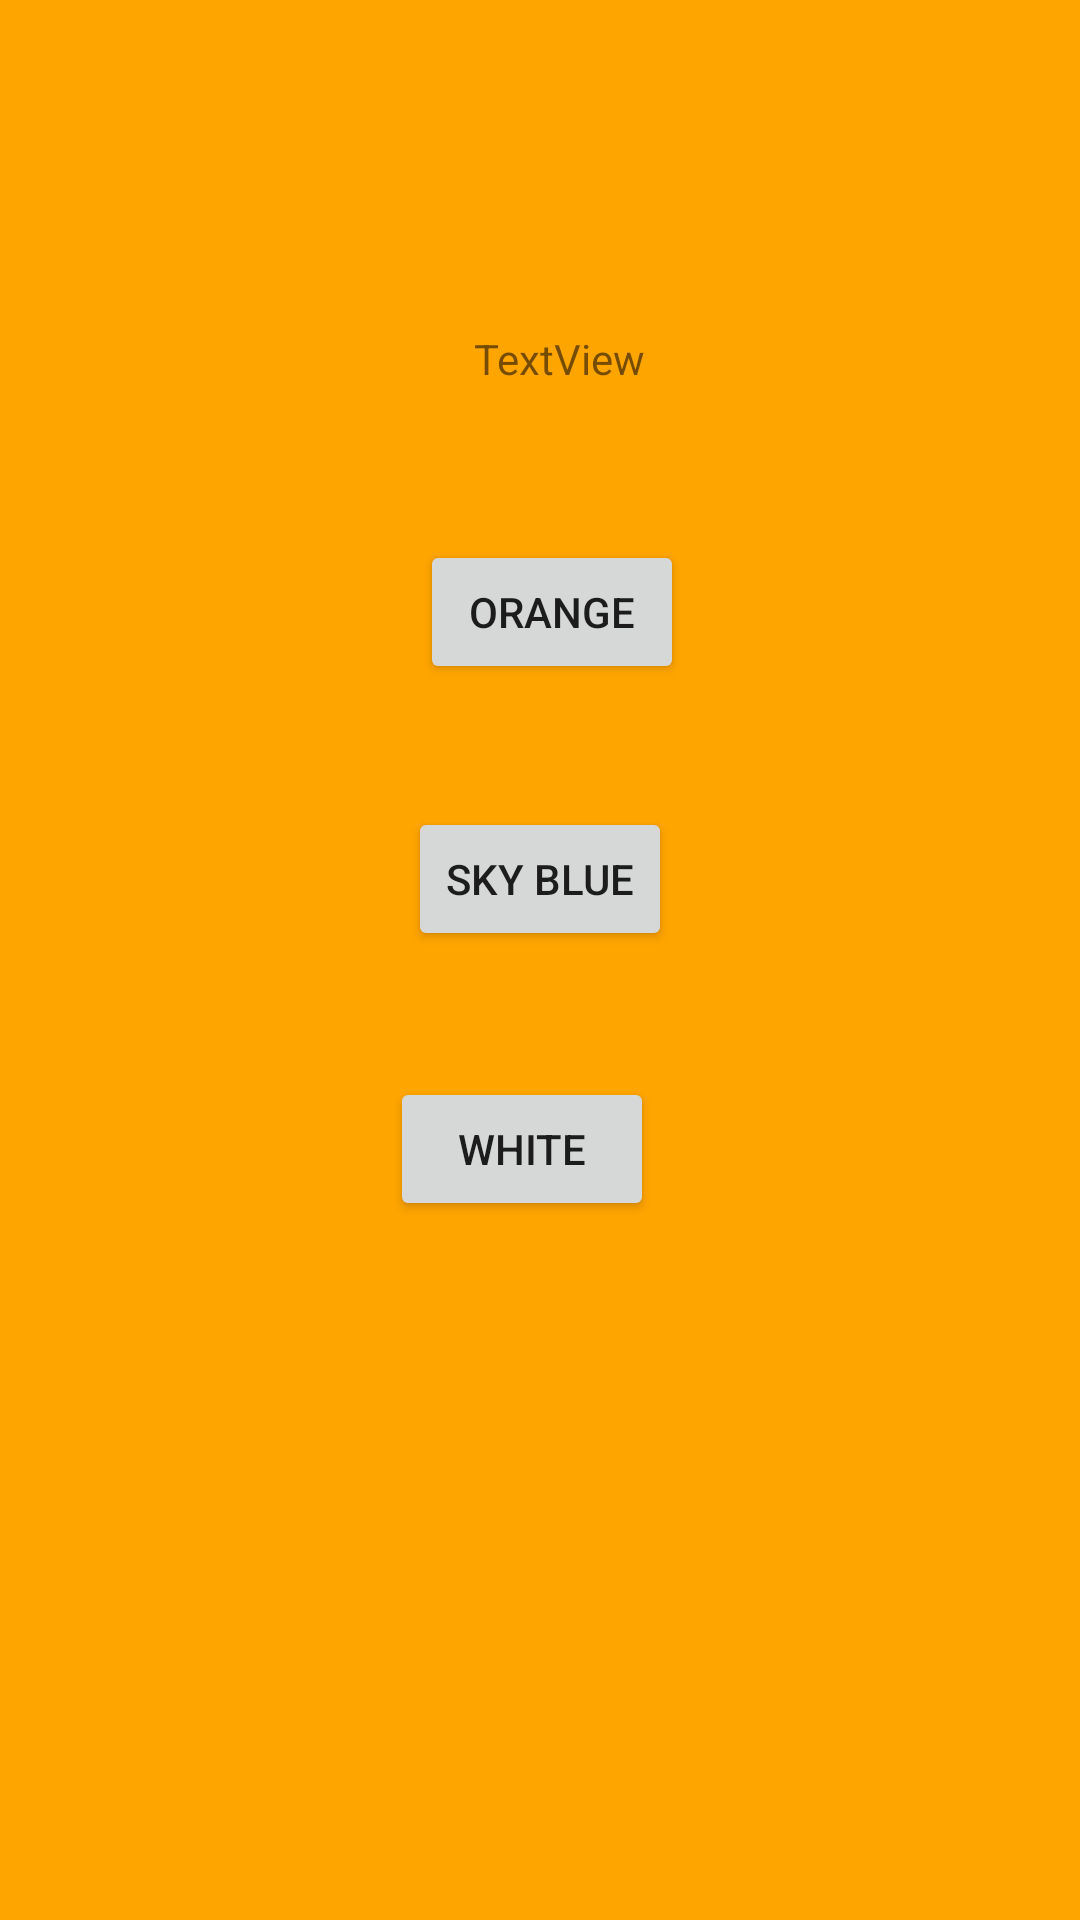

Here is an Android app screen rendered from its layout file. Give the layout XML and the strings, colors and styles it references.
<!-- AndroidManifest.xml: application theme Theme.CovidApp -->
<!-- res/layout/fragment_change_color.xml -->
<?xml version="1.0" encoding="utf-8"?>
<androidx.constraintlayout.widget.ConstraintLayout xmlns:android="http://schemas.android.com/apk/res/android"
    xmlns:app="http://schemas.android.com/apk/res-auto"
    xmlns:tools="http://schemas.android.com/tools"
    android:id="@+id/changeColorFrag"
    android:layout_width="match_parent"
    android:layout_height="match_parent"
    tools:context=".ChangeColorFragment">


    <Button
        android:id="@+id/orange_button"
        android:layout_width="wrap_content"
        android:layout_height="wrap_content"
        android:layout_marginStart="4dp"
        android:layout_marginBottom="41dp"
        android:text="Orange"
        app:layout_constraintBottom_toTopOf="@+id/skyblue_button"
        app:layout_constraintStart_toStartOf="@+id/skyblue_button" />

    <Button
        android:id="@+id/skyblue_button"
        android:layout_width="wrap_content"
        android:layout_height="wrap_content"
        android:layout_marginBottom="323dp"
        android:text="Sky Blue"
        app:layout_constraintBottom_toBottomOf="parent"
        app:layout_constraintEnd_toEndOf="parent"
        app:layout_constraintStart_toStartOf="parent" />

    <Button
        android:id="@+id/white_button"
        android:layout_width="wrap_content"
        android:layout_height="wrap_content"
        android:layout_marginTop="42dp"
        android:layout_marginEnd="6dp"
        android:text="White"
        app:layout_constraintEnd_toEndOf="@+id/skyblue_button"
        app:layout_constraintTop_toBottomOf="@+id/skyblue_button" />

    <TextView
        android:id="@+id/changeColor_textView"
        android:layout_width="wrap_content"
        android:layout_height="wrap_content"
        android:layout_marginStart="18dp"
        android:layout_marginBottom="51dp"
        android:text="TextView"
        app:layout_constraintBottom_toTopOf="@+id/orange_button"
        app:layout_constraintStart_toStartOf="@+id/orange_button" />
</androidx.constraintlayout.widget.ConstraintLayout>
<!-- resources referenced by this layout -->
<resources>
  <style name="Theme.CovidApp" parent="Theme.MaterialComponents.DayNight.NoActionBar">
          
          <item name="colorPrimary">@color/teal_700</item>
          <item name="colorPrimaryVariant">@color/purple_200</item>
          <item name="colorOnPrimary">@color/white</item>
          
          <item name="colorSecondary">@color/teal_200</item>
          <item name="colorSecondaryVariant">@color/teal_700</item>
          <item name="colorOnSecondary">@color/black</item>
          
          <item name="android:statusBarColor">?attr/colorPrimaryVariant</item>
          
          <item name="android:colorBackground">@color/orange</item>
      </style>
  <color name="teal_700">#FF018786</color>
  <color name="white">#FFFFFFFF</color>
  <color name="teal_200">#FF03DAC5</color>
  <color name="black">#FF000000</color>
  <color name="orange">#FFA500</color>
  <!-- not gathered from this repository: default colours our renderer supplied (Android Studio template values) -->
  <color name="purple_200">#FFBB86FC</color>
</resources>
